Photos from the image-classification dataset "dataset" in the GitHub repository KiranYBPatil/Sugarcane_Disease_Detector. Its 6 classes are: bacterial blights, healthy, mosaic, red rot, rust, yellow.

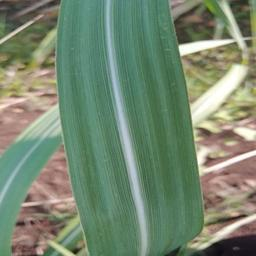
Label: healthy

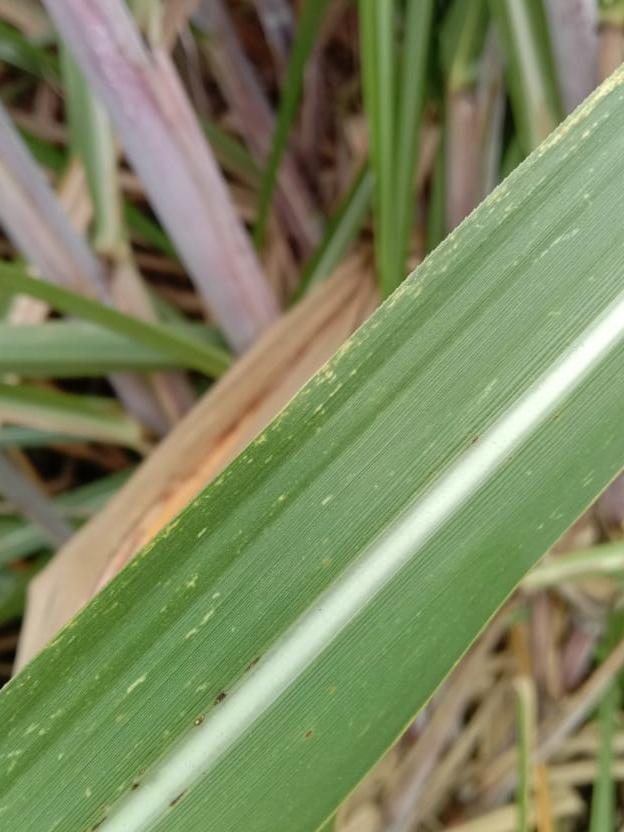
Label: mosaic

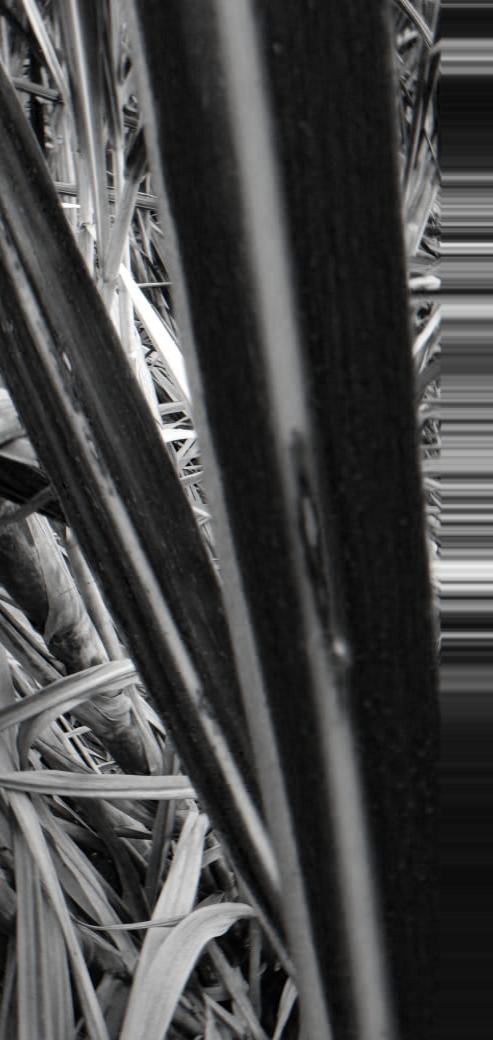
Label: red rot

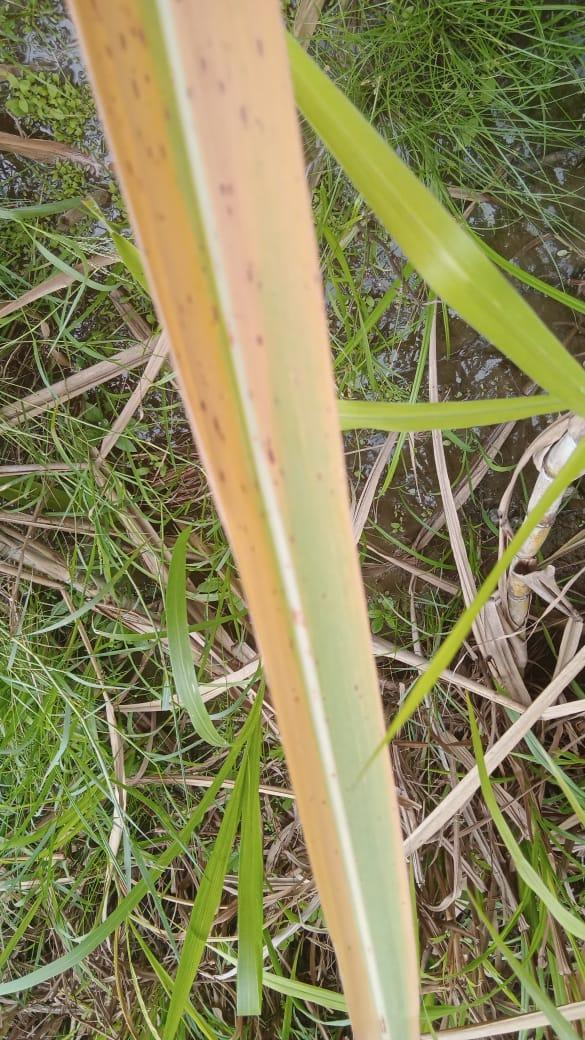
Label: yellow

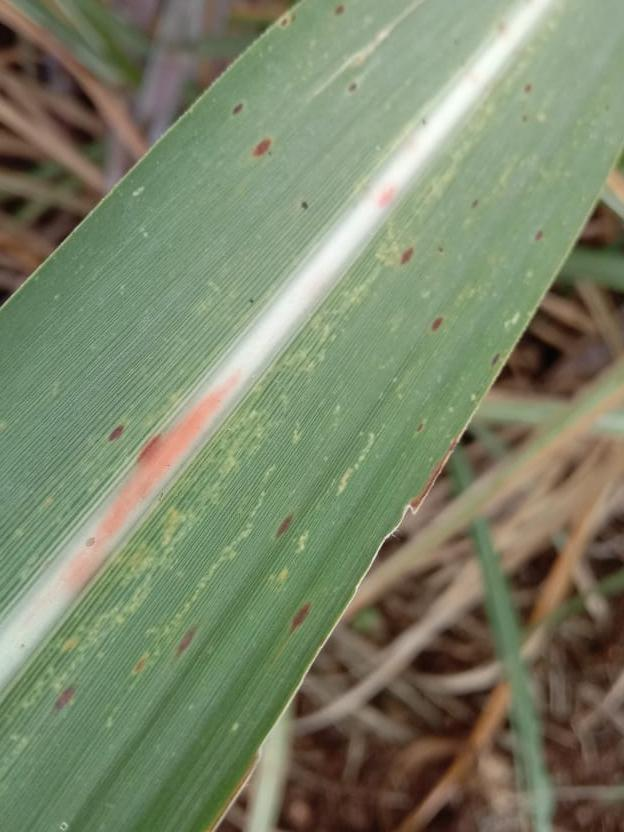
Label: rust

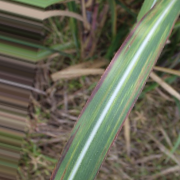
Label: bacterial blights
